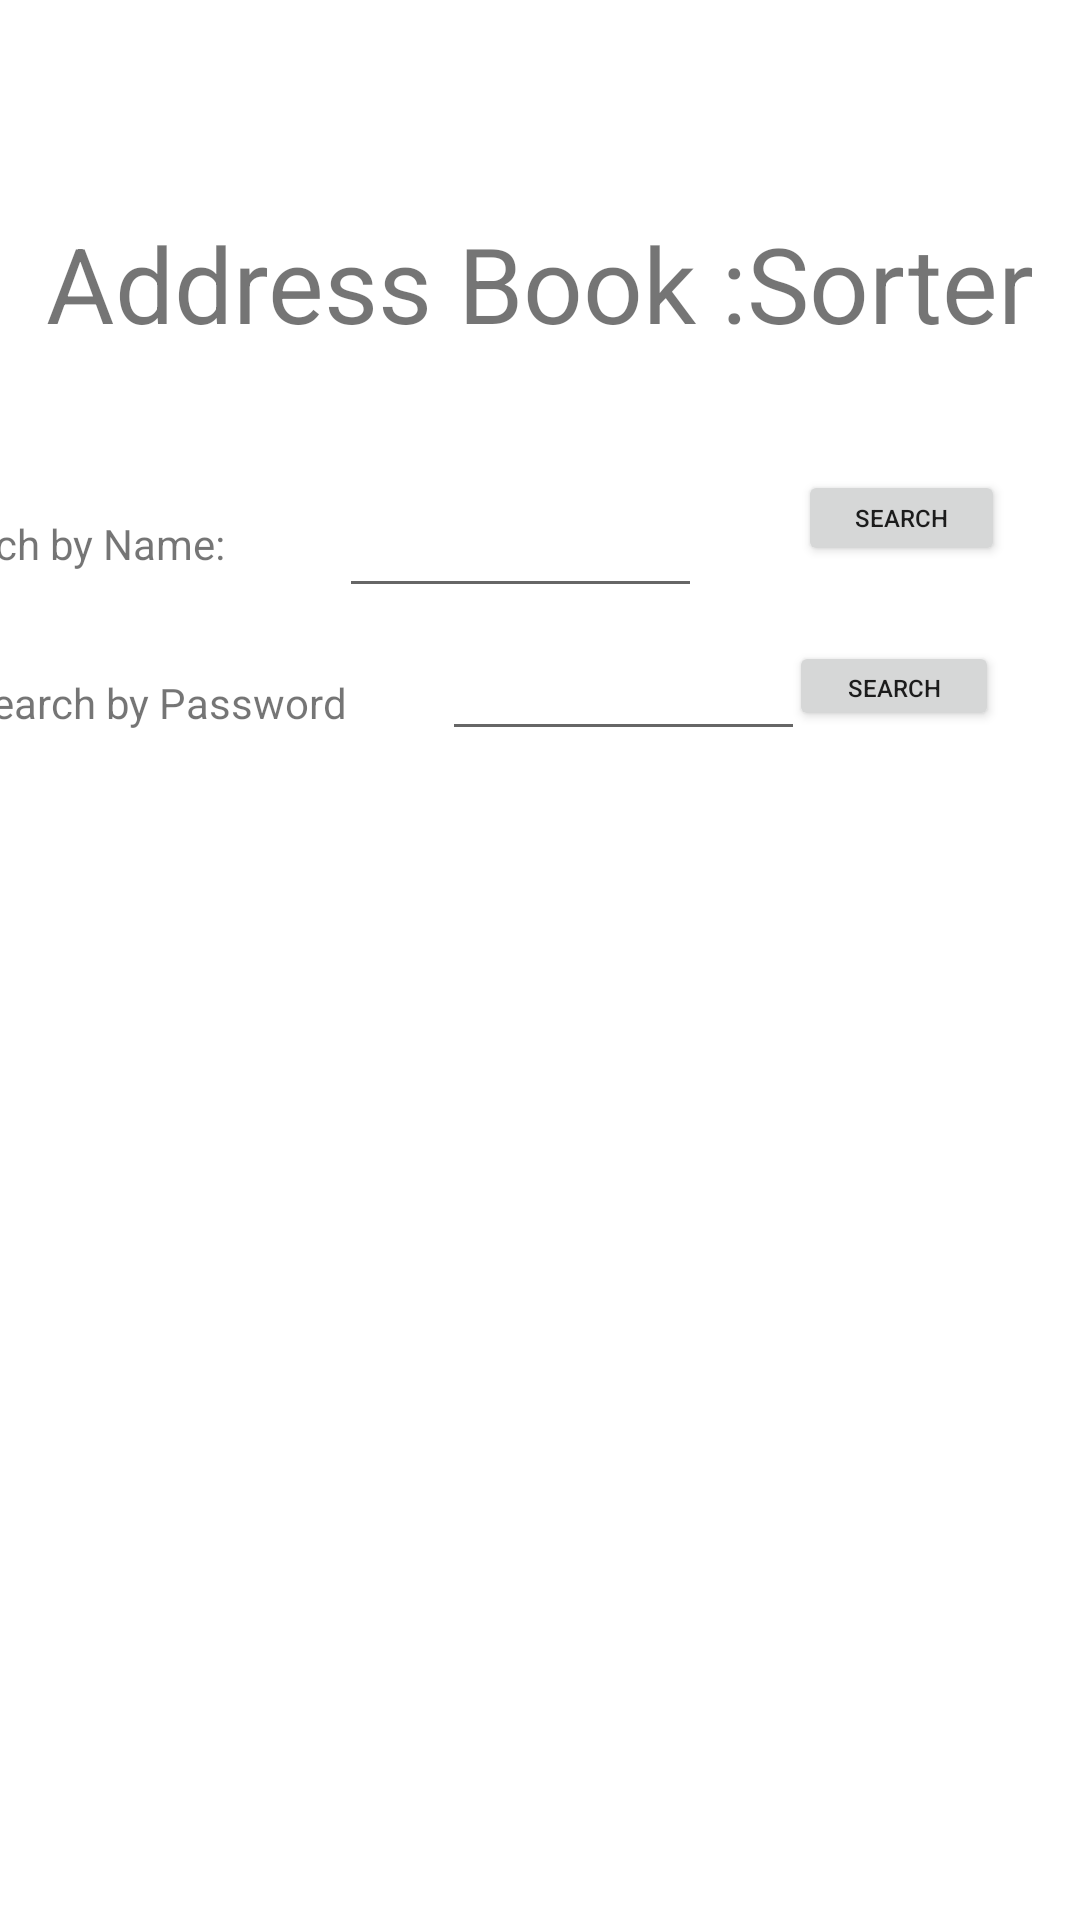

Write the Android layout XML for this screen, with the resource values it uses.
<!-- AndroidManifest.xml: application theme Theme.UserLogin2022 -->
<!-- res/layout/activity_view_users.xml -->
<?xml version="1.0" encoding="utf-8"?>
<androidx.constraintlayout.widget.ConstraintLayout xmlns:android="http://schemas.android.com/apk/res/android"
    xmlns:app="http://schemas.android.com/apk/res-auto"
    xmlns:tools="http://schemas.android.com/tools"
    android:layout_width="match_parent"
    android:layout_height="match_parent"
    tools:context=".ViewUsers">

    <TextView
        android:id="@+id/textView4"
        android:layout_width="wrap_content"
        android:layout_height="wrap_content"
        android:layout_marginStart="41dp"
        android:layout_marginTop="71dp"
        android:layout_marginEnd="41dp"
        android:text="Address Book :Sorter"
        android:textSize="35sp"
        app:layout_constraintEnd_toEndOf="parent"
        app:layout_constraintStart_toStartOf="parent"
        app:layout_constraintTop_toTopOf="parent" />

    <TextView
        android:id="@+id/textView5"
        android:layout_width="wrap_content"
        android:layout_height="wrap_content"
        android:layout_marginTop="54dp"
        android:layout_marginEnd="38dp"
        android:text="Search by Name:"
        app:layout_constraintEnd_toStartOf="@+id/editTextTextPersonName"
        app:layout_constraintTop_toBottomOf="@+id/textView4" />

    <TextView
        android:id="@+id/textView6"
        android:layout_width="wrap_content"
        android:layout_height="wrap_content"
        android:layout_marginStart="22dp"
        android:layout_marginTop="34dp"
        android:layout_marginEnd="16dp"
        android:text="Search by Password"
        app:layout_constraintEnd_toStartOf="@+id/editTextTextPersonName2"
        app:layout_constraintStart_toStartOf="parent"
        app:layout_constraintTop_toBottomOf="@+id/textView5" />

    <EditText
        android:id="@+id/editTextTextPersonName"
        android:layout_width="121dp"
        android:layout_height="45dp"
        android:layout_marginTop="40dp"
        android:layout_marginEnd="32dp"
        android:ems="10"
        android:inputType="textPersonName"
        app:layout_constraintEnd_toStartOf="@+id/btnSearchName"
        app:layout_constraintTop_toBottomOf="@+id/textView4" />

    <EditText
        android:id="@+id/editTextTextPersonName2"
        android:layout_width="121dp"
        android:layout_height="42dp"
        android:layout_marginStart="16dp"
        android:layout_marginTop="11dp"
        android:layout_marginEnd="28dp"
        android:layout_marginBottom="74dp"
        android:ems="10"
        android:inputType="textPersonName"
        app:layout_constraintBottom_toTopOf="@+id/scrollView4"
        app:layout_constraintEnd_toStartOf="@+id/bnSearchPassword"
        app:layout_constraintStart_toEndOf="@+id/textView6"
        app:layout_constraintTop_toBottomOf="@+id/editTextTextPersonName" />

    <Button
        android:id="@+id/btnSearchName"
        android:layout_width="69dp"
        android:layout_height="32dp"
        android:layout_marginTop="39dp"
        android:layout_marginEnd="25dp"
        android:onClick="NewLayout"
        android:text="Search"
        android:textSize="8dp"
        app:layout_constraintEnd_toEndOf="parent"
        app:layout_constraintTop_toBottomOf="@+id/textView4" />

    <Button
        android:id="@+id/bnSearchPassword"
        android:layout_width="70dp"
        android:layout_height="30dp"
        android:layout_marginTop="25dp"
        android:layout_marginEnd="27dp"
        android:text="Search"
        android:textSize="8dp"
        app:layout_constraintEnd_toEndOf="parent"
        app:layout_constraintTop_toBottomOf="@+id/btnSearchName" />

    <ScrollView
        android:id="@+id/scrollView4"
        android:layout_width="410dp"
        android:layout_height="402dp"
        android:layout_marginStart="1dp"
        android:layout_marginTop="400dp"
        android:layout_marginEnd="1dp"
        app:layout_constraintBottom_toBottomOf="parent"
        app:layout_constraintEnd_toEndOf="parent"
        app:layout_constraintStart_toStartOf="parent"
        app:layout_constraintTop_toTopOf="parent">

        <LinearLayout
            android:layout_width="match_parent"
            android:layout_height="wrap_content"
            android:orientation="vertical">

            <ListView
                android:id="@+id/lvOutput"
                android:layout_width="match_parent"
                android:layout_height="547dp" />
        </LinearLayout>
    </ScrollView>
</androidx.constraintlayout.widget.ConstraintLayout>
<!-- resources referenced by this layout -->
<resources>
  <style name="Theme.UserLogin2022" parent="Theme.MaterialComponents.DayNight.DarkActionBar">
          
          <item name="colorPrimary">@color/purple_500</item>
          <item name="colorPrimaryVariant">@color/purple_700</item>
          <item name="colorOnPrimary">@color/white</item>
          
          <item name="colorSecondary">@color/teal_200</item>
          <item name="colorSecondaryVariant">@color/teal_700</item>
          <item name="colorOnSecondary">@color/black</item>
          
          <item name="android:statusBarColor" tools:targetApi="l">?attr/colorPrimaryVariant</item>
          
      </style>
  <!-- not gathered from this repository: default colours our renderer supplied (Android Studio template values) -->
  <color name="purple_500">#FF6200EE</color>
  <color name="purple_700">#FF3700B3</color>
  <color name="teal_200">#FF03DAC5</color>
  <color name="teal_700">#FF018786</color>
  <color name="black">#FF000000</color>
  <color name="white">#FFFFFFFF</color>
</resources>
